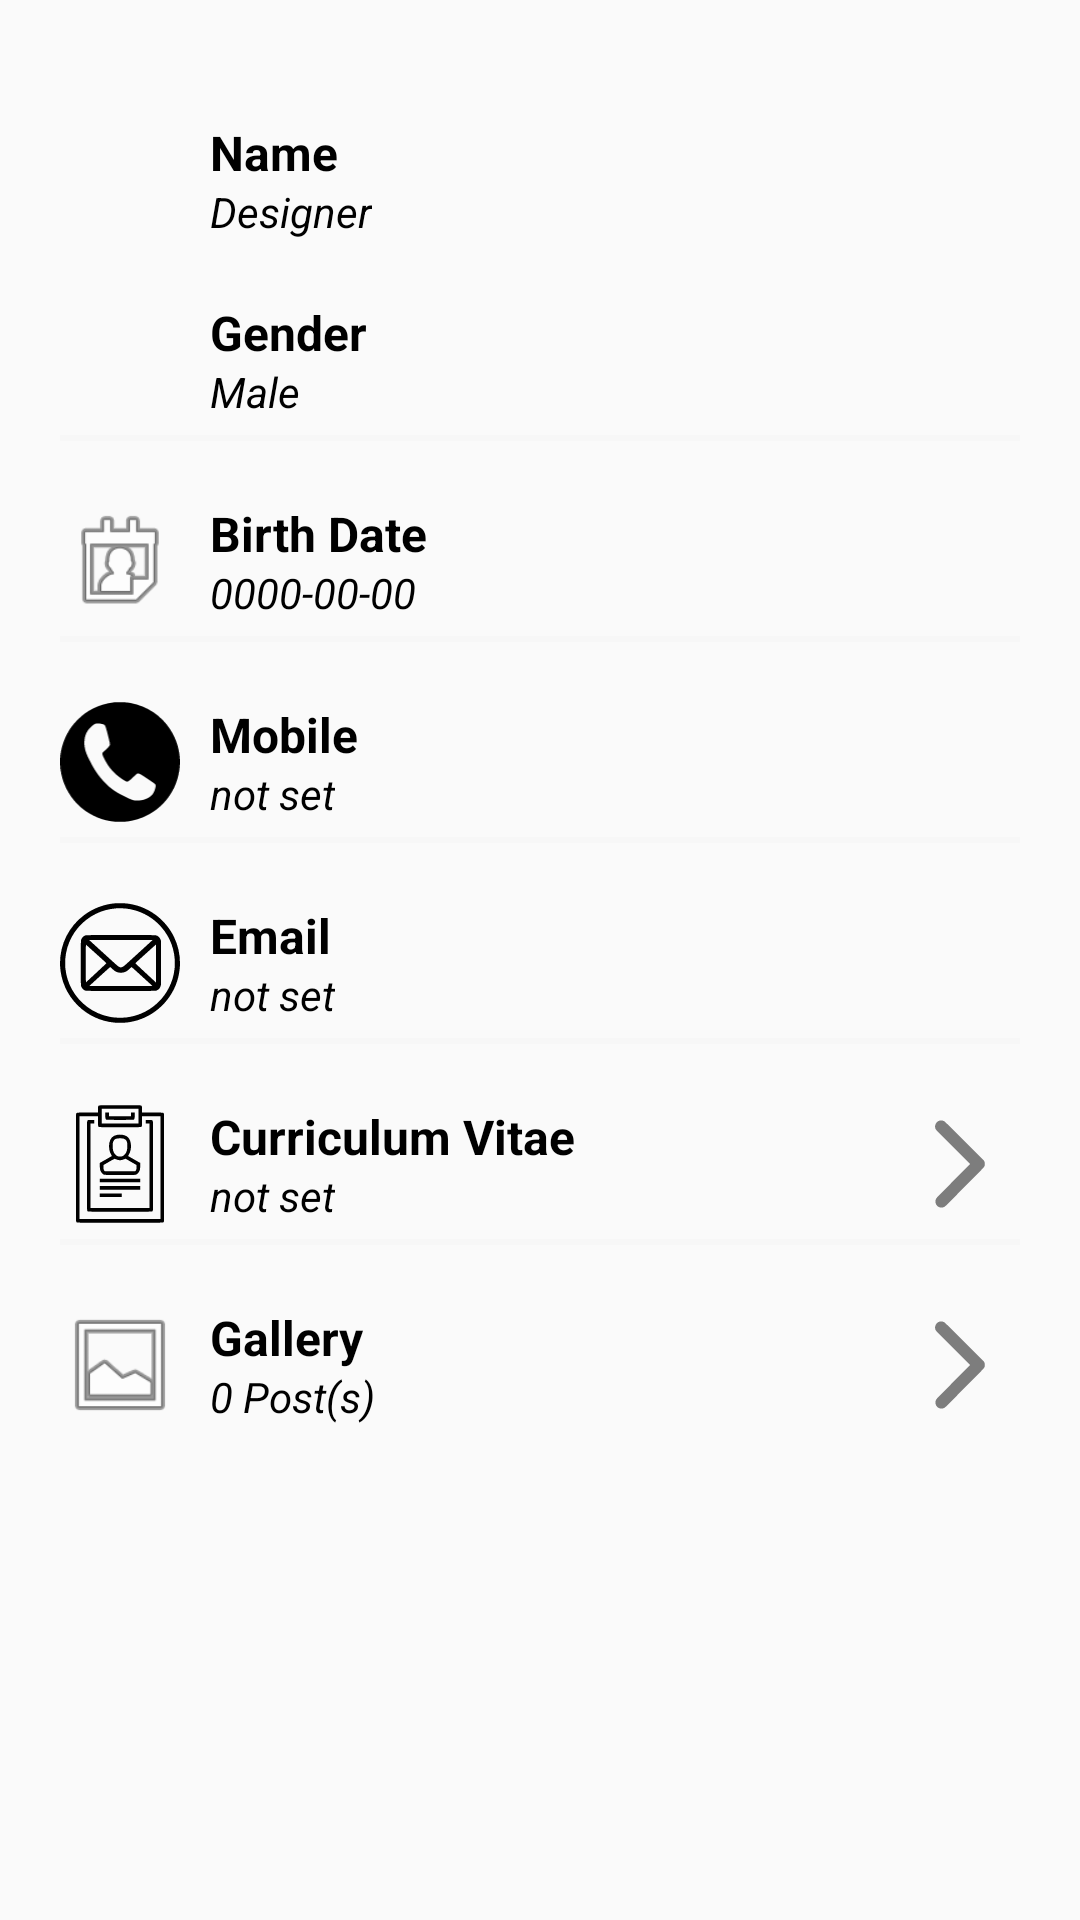

Layout XML and referenced resources for this Android screen:
<!-- AndroidManifest.xml: application theme AppTheme.NoActionBar -->
<!-- res/layout/content_profile.xml -->
<?xml version="1.0" encoding="utf-8"?>
<android.support.v4.widget.NestedScrollView xmlns:android="http://schemas.android.com/apk/res/android"
    xmlns:app="http://schemas.android.com/apk/res-auto"
    xmlns:tools="http://schemas.android.com/tools"
    android:layout_width="match_parent"
    android:layout_height="match_parent"
    app:layout_behavior="@string/appbar_scrolling_view_behavior"
    tools:context="com.KevAndz.decordesign.SearchDetail"
    tools:showIn="@layout/activity_search_detail">

    <LinearLayout
        android:layout_width="match_parent"
        android:layout_height="wrap_content"
        android:orientation="vertical"
        android:layout_marginTop="20dp"
        android:layout_marginLeft="20dp"
        android:layout_marginRight="20dp">

        <RelativeLayout style="@style/profileDetailsLayout">
            <ImageView
                android:id="@+id/nameImageView"
                android:src="@drawable/user"
                style="@style/profileDetailsImage" />

            <TextView
                android:id="@+id/nameDetailText"
                style="@style/profileDetailsTextMain"
                android:layout_toEndOf="@id/nameImageView"
                android:text="Name" />

            <TextView
                android:id="@+id/usernameDetailText"
                style="@style/profileDetailsMiniText"
                android:layout_toEndOf="@id/nameImageView"
                android:text="Designer"
                android:textStyle="italic" />

        </RelativeLayout>

        <RelativeLayout style="@style/profileDetailsLayout">
            <ImageView
                android:id="@+id/genderImageView"
                android:src="@drawable/user"
                style="@style/profileDetailsImage" />

            <TextView
                style="@style/profileDetailsTextMain"
                android:layout_toEndOf="@id/genderImageView"
                android:text="Gender" />

            <TextView
                android:id="@+id/genderText"
                style="@style/profileDetailsMiniText"
                android:layout_toEndOf="@id/genderImageView"
                android:text="Male"
                android:textStyle="italic" />

        </RelativeLayout>

        <View style="@style/proifleDetailsView" />

        <RelativeLayout style="@style/profileDetailsLayout">
            <ImageView
                android:id="@+id/birthDateImageView"
                android:src="@android:drawable/ic_menu_my_calendar"
                style="@style/profileDetailsImage" />

            <TextView
                style="@style/profileDetailsTextMain"
                android:layout_toEndOf="@id/birthDateImageView"
                android:text="Birth Date" />

            <TextView
                android:id="@+id/birthText"
                style="@style/profileDetailsMiniText"
                android:layout_toEndOf="@id/birthDateImageView"
                android:text="0000-00-00"
                android:textStyle="italic" />

        </RelativeLayout>

        <View style="@style/proifleDetailsView" />
        <RelativeLayout style="@style/profileDetailsLayout">
            <ImageView
                android:id="@+id/mobileImageView"
                android:src="@drawable/ic_phone"
                style="@style/profileDetailsImage" />

            <TextView
                android:text="Mobile"
                android:layout_toEndOf="@id/mobileImageView"
                style="@style/profileDetailsTextMain"/>

            <TextView
                android:id="@+id/profilePhoneText"
                style="@style/profileDetailsMiniText"
                android:layout_toEndOf="@id/mobileImageView"
                android:text="not set"
                android:textStyle="italic" />

        </RelativeLayout>

        <View style="@style/proifleDetailsView" />
        <RelativeLayout style="@style/profileDetailsLayout">
            <ImageView
                android:id="@+id/emailImageView"
                android:src="@drawable/ic_email"
                style="@style/profileDetailsImage" />

            <TextView
                android:text="Email"
                android:layout_toEndOf="@id/emailImageView"
                style="@style/profileDetailsTextMain" />

            <TextView
                android:id="@+id/profileEmail"
                style="@style/profileDetailsMiniText"
                android:layout_toEndOf="@id/emailImageView"
                android:text="not set"
                android:textStyle="italic" />

        </RelativeLayout>

        <View style="@style/proifleDetailsView" />

        <LinearLayout
            android:layout_width="match_parent"
            android:layout_height="match_parent"
            android:orientation="horizontal">

            <RelativeLayout style="@style/profileDetailsLayout">

                <ImageView
                    android:id="@+id/addressImageView"
                    style="@style/profileDetailsImage"
                    android:src="@drawable/ic_cv" />

                <TextView
                    android:text="@string/curriculum_vitae"
                    android:layout_toEndOf="@id/addressImageView"
                    style="@style/profileDetailsTextMain" />

                <TextView
                    android:id="@+id/click_cv"
                    style="@style/profileDetailsMiniText"
                    android:layout_toEndOf="@id/addressImageView"
                    android:text="@string/not_set"
                    android:textStyle="italic" />
                <ImageView
                    android:id="@+id/CvImageViewGo"
                    style="@style/profileDetailsImage"
                    android:adjustViewBounds="true"
                    android:layout_alignParentEnd="true"
                    android:src="@drawable/ic_rightarrow" />
            </RelativeLayout>
        </LinearLayout>
        <View style="@style/proifleDetailsView" />
        <LinearLayout
            android:layout_width="match_parent"
            android:layout_height="match_parent"
            android:orientation="horizontal">

            <RelativeLayout
                android:id="@+id/galleryRL"
                style="@style/profileDetailsLayout"
                android:layout_width="match_parent"
                android:layout_height="wrap_content">

                <ImageView
                    android:id="@+id/galeryImageView"
                    style="@style/profileDetailsImage"
                    android:src="@android:drawable/ic_menu_gallery" />

                <TextView
                    style="@style/profileDetailsTextMain"
                    android:layout_toEndOf="@id/galeryImageView"
                    android:text="Gallery" />

                <TextView
                    android:id="@+id/count_post"
                    style="@style/profileDetailsMiniText"
                    android:layout_toEndOf="@id/galeryImageView"
                    android:text="@string/_0_post_s"
                    android:textStyle="italic" />
                <ImageView
                    android:id="@+id/galeryImageViewGo"
                    style="@style/profileDetailsImage"
                    android:adjustViewBounds="true"
                    android:layout_alignParentEnd="true"
                    android:src="@drawable/ic_rightarrow" />
            </RelativeLayout>
        </LinearLayout>

    </LinearLayout>

</android.support.v4.widget.NestedScrollView>
<!-- res/layout/activity_search_detail.xml (included above) -->
<?xml version="1.0" encoding="utf-8"?>
<android.support.design.widget.CoordinatorLayout xmlns:android="http://schemas.android.com/apk/res/android"
    xmlns:app="http://schemas.android.com/apk/res-auto"
    xmlns:tools="http://schemas.android.com/tools"
    android:layout_width="match_parent"
    android:layout_height="match_parent"
    tools:context="com.KevAndz.decordesign.SearchDetail"
    android:background="@color/profileBackground">

    <android.support.design.widget.AppBarLayout
        android:id="@+id/app_bar"
        android:layout_width="match_parent"
        android:layout_height="wrap_content"
        android:fitsSystemWindows="true"
        android:theme="@style/AppTheme.AppBarOverlay">

        <android.support.design.widget.CollapsingToolbarLayout
            android:id="@+id/toolbar_layout"
            android:layout_width="match_parent"
            android:layout_height="match_parent"
            android:fitsSystemWindows="true"
            app:contentScrim="@color/profilePrimaryDark"
            app:layout_scrollFlags="scroll|exitUntilCollapsed"
            app:toolbarId="@+id/toolbar"
            app:expandedTitleMarginEnd="64dp"
            app:expandedTitleMarginStart="48dp"
            app:expandedTitleTextAppearance="@style/TransparentText">

            <LinearLayout
                android:layout_width="match_parent"
                android:layout_height="wrap_content"
                android:layout_centerInParent="true"
                android:gravity="center_horizontal"
                android:orientation="vertical"
                android:id="@+id/linearLayout"
                android:background="@drawable/profile_bk">

                <de.hdodenhof.circleimageview.CircleImageView
                    android:id="@+id/profilePict"
                    android:layout_width="109dp"
                    android:layout_height="127dp"
                    android:layout_marginTop="20dp"
                    android:layout_marginBottom="-15dp"
                    android:src="@drawable/user"
                    app:civ_border_color="#80ffffff"
                    app:civ_border_width="2dp" />

                <RelativeLayout
                    android:layout_width="match_parent"
                    android:layout_height="wrap_content"
                    android:gravity="center"
                    android:layout_gravity="bottom"
                    android:layout_marginTop="20dp"
                    android:background="@color/profileBackground">

                    <View
                        android:layout_alignParentTop="true"
                        android:layout_width="match_parent"
                        android:layout_height="30dp"
                        android:background="@drawable/profile_bk"/>

                    <Button
                        android:id="@+id/sendMessageBtn"
                        style="@style/profileStyledSendMessageBtn"
                        android:layout_width="169dp"
                        android:minWidth="30dp"
                        android:paddingLeft="10dp"
                        android:paddingRight="10dp"
                        android:text="@string/send_message" />
                </RelativeLayout>

            </LinearLayout>

            <android.support.v7.widget.Toolbar
                android:id="@+id/toolbar"
                android:layout_width="match_parent"
                android:layout_height="?attr/actionBarSize"
                app:layout_collapseMode="pin"
                app:popupTheme="@style/AppTheme.PopupOverlay" />

            <Button
                android:id="@+id/sdBackBtn"
                style="@style/profileStyledBackButton"
                android:layout_width="50dp"
                android:layout_height="wrap_content"
                android:layout_marginStart="20dp"
                android:layout_marginTop="20dp"
                android:minWidth="30dp"
                android:paddingLeft="10dp"
                android:paddingRight="10dp" />

        </android.support.design.widget.CollapsingToolbarLayout>
    </android.support.design.widget.AppBarLayout>

    <include layout="@layout/content_profile" />


</android.support.design.widget.CoordinatorLayout>
<!-- resources referenced by this layout -->
<resources>
  <color name="profileBackground">#fff</color>
  <color name="profilePrimaryDark">#FF3B30</color>
  <!-- drawable profile_bk (drawable-xxxhdpi) -->
  <?xml version="1.0" encoding="utf-8"?>
  <shape xmlns:android="http://schemas.android.com/apk/res/android" android:shape="rectangle" >
      <gradient
          android:angle="0"
          android:centerX="35%"
          android:startColor="#613C26"
          android:endColor="#987746"
          android:type="linear"
          />
  </shape>
  <string name="_0_post_s">0 Post(s)</string>
  <string name="curriculum_vitae">Curriculum Vitae</string>
  <string name="not_set">not set</string>
  <string name="send_message">Send Message</string>
  <style name="AppTheme.AppBarOverlay" parent="ThemeOverlay.AppCompat.Dark.ActionBar" />
  <style name="AppTheme.PopupOverlay" parent="ThemeOverlay.AppCompat.Light" />
  <style name="TransparentText" parent="@android:style/TextAppearance">
          <item name="android:textColor">#00000000</item>
      </style>
  <style name="profileDetailsImage">
          <item name="android:layout_width">40dp</item>
          <item name="android:layout_height">40dp</item>
          <item name="android:layout_alignParentTop">true</item>
          <item name="android:layout_alignParentLeft">true</item>
      </style>
  <style name="profileDetailsLayout" parent="parent">
          <item name="android:layout_marginTop">20dp</item>
      </style>
  <style name="profileDetailsMiniText" parent="viewParent">
          <item name="android:layout_alignParentBottom">true</item>
          <item name="android:textColor">@color/blackTextColor</item>
          <item name="android:textSize">14sp</item>
          <item name="android:layout_marginLeft">10dp</item>
      </style>
  <style name="profileDetailsTextMain" parent="viewParent">
          <item name="android:textColor">@color/blackTextColor</item>
          <item name="android:textStyle">bold</item>
          <item name="android:textSize">16sp</item>
          <item name="android:layout_marginLeft">10dp</item>
      </style>
  <style name="profileStyledSendMessageBtn">
          <item name="android:layout_width">wrap_content</item>
          <item name="android:layout_height">wrap_content</item>
          <item name="android:background">@drawable/profile_back_button</item>
          <item name="android:textAlignment">center</item>
          <item name="android:paddingLeft">30dp</item>
          <item name="android:paddingRight">50dp</item>
          <item name="android:paddingTop">10dp</item>
          <item name="android:paddingBottom">10dp</item>
          <item name="android:drawableLeft">@drawable/ic_email</item>
          <item name="android:textStyle">bold</item>
          <item name="android:layout_centerHorizontal">true</item>
          <item name="android:layout_alignParentTop">true</item>
          <item name="android:minWidth">250dp</item>
      </style>
  <style name="proifleDetailsView">
          <item name="android:layout_width">match_parent</item>
          <item name="android:layout_height">2dp</item>
          <item name="android:background">@color/profileAccentColor</item>
          <item name="android:layout_marginTop">5dp</item>
      </style>
  <style name="AppTheme.NoActionBar">
          <item name="windowActionBar">false</item>
          <item name="windowNoTitle">true</item>
      </style>
  <style name="parent">
          <item name="android:layout_width">match_parent</item>
          <item name="android:layout_height">wrap_content</item>
      </style>
  <style name="viewParent">
          <item name="android:layout_width">wrap_content</item>
          <item name="android:layout_height">wrap_content</item>
      </style>
  <color name="blackTextColor">#000</color>
  <color name="profileAccentColor">#F7F7F7</color>
</resources>
